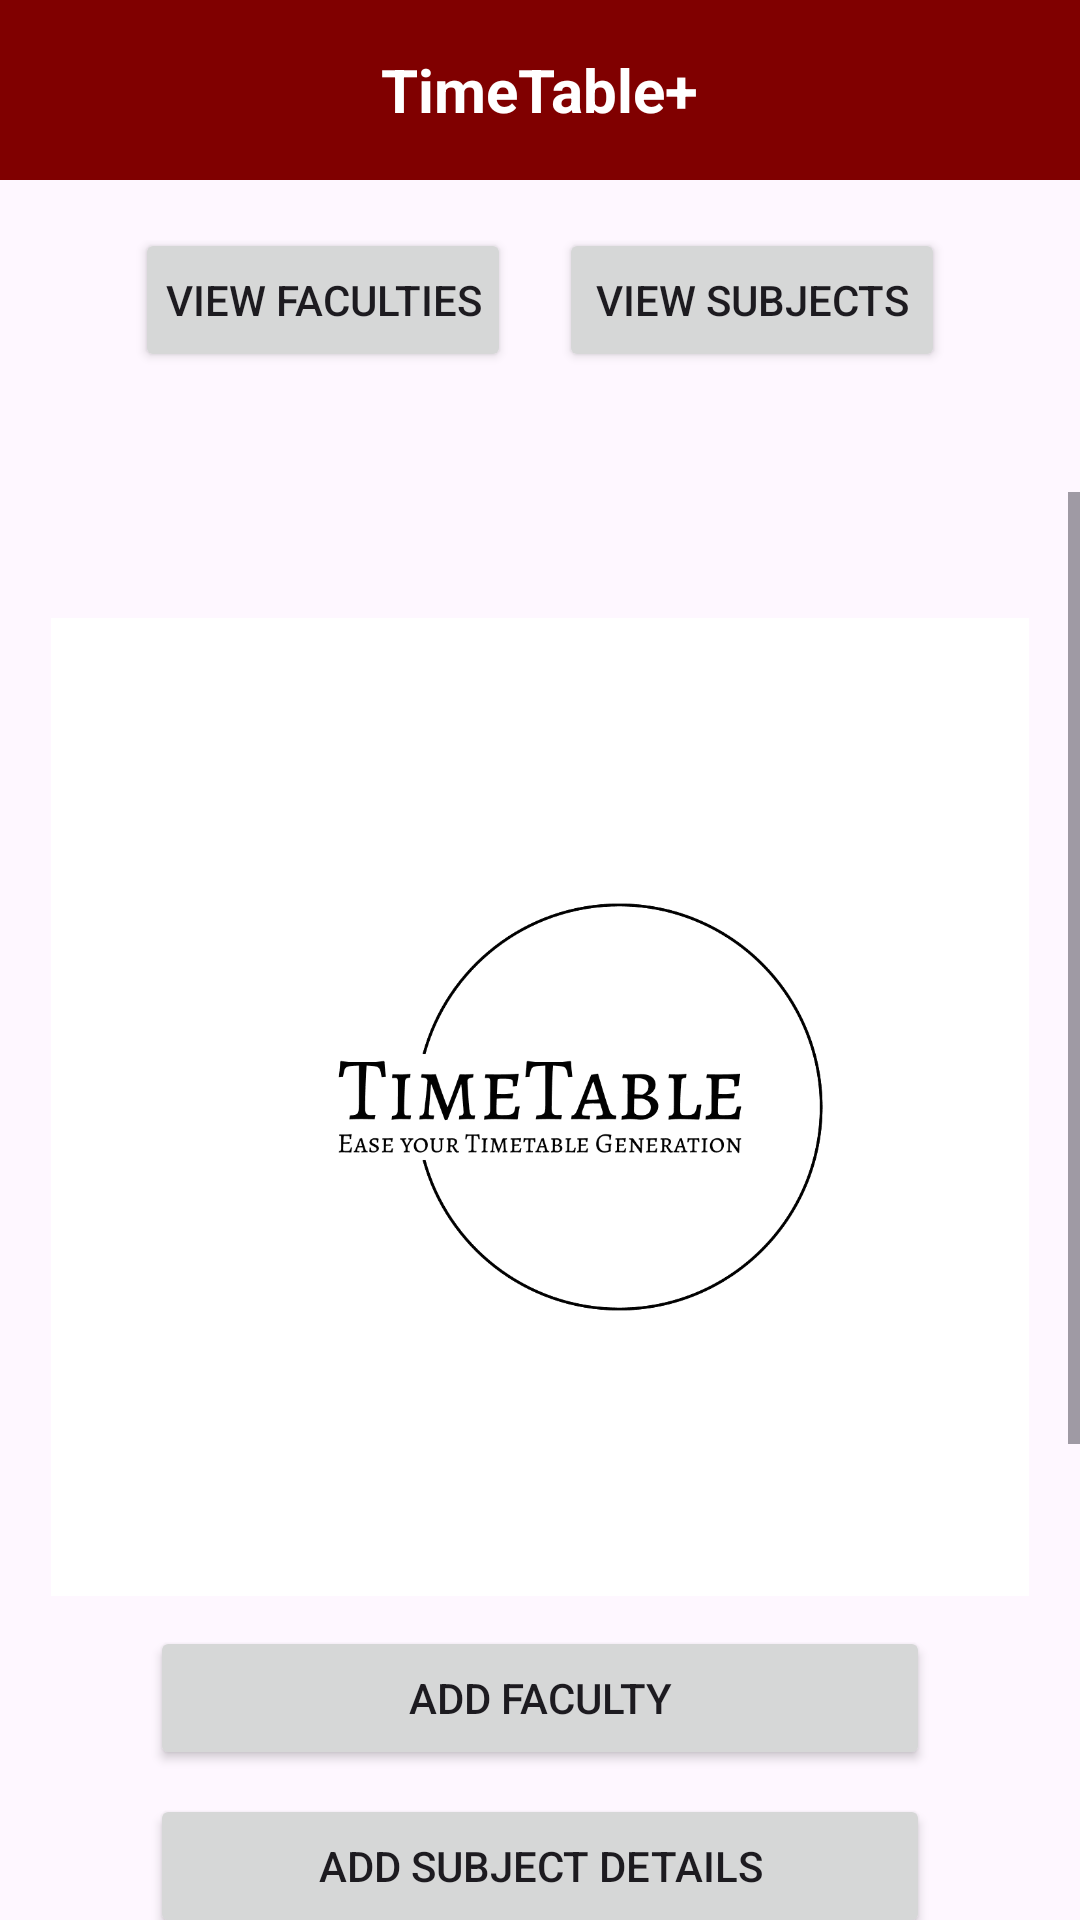

Write the Android layout XML for this screen, with the resource values it uses.
<!-- AndroidManifest.xml: application theme Theme.TimeTableManagement -->
<!-- res/layout/activity_admin_panel.xml -->
<?xml version="1.0" encoding="utf-8"?>
<RelativeLayout xmlns:android="http://schemas.android.com/apk/res/android"
    android:layout_width="match_parent"
    android:layout_height="match_parent">

    
    <RelativeLayout
        android:id="@+id/topBar"
        android:layout_width="match_parent"
        android:layout_height="60dp"
        android:background="#800000">

        <TextView
            android:id="@+id/topBarTitle"
            android:layout_width="wrap_content"
            android:layout_height="wrap_content"
            android:text="TimeTable+"
            android:textColor="#FFFFFF"
            android:textSize="20sp"
            android:textStyle="bold"
            android:layout_centerInParent="true"/>
    </RelativeLayout>

    <LinearLayout
        android:layout_width="match_parent"
        android:layout_height="wrap_content"
        android:orientation="horizontal"
        android:layout_below="@id/topBar"
        android:layout_marginTop="20dp"
        android:layout_marginBottom="8dp"
        android:gravity="center">

        <Button
            android:id="@+id/btnViewFaculties"
            android:layout_width="wrap_content"
            android:layout_height="wrap_content"
            android:layout_marginBottom="8dp"
            android:layout_marginRight="8dp"
            android:padding="10dp"
            android:text="View Faculties" />

        <Button
            android:id="@+id/btnViewSubjects"
            android:layout_width="wrap_content"
            android:layout_height="wrap_content"
            android:layout_marginBottom="8dp"
            android:layout_marginLeft="8dp"
            android:text="View Subjects" />
    </LinearLayout>


    <ScrollView
        android:layout_width="match_parent"
        android:layout_height="match_parent"
        android:layout_below="@id/topBar"
        android:layout_marginTop="104dp"
        android:fillViewport="true">

        <RelativeLayout
            android:layout_width="match_parent"
            android:layout_height="wrap_content">


            <ImageView
                android:id="@+id/logoImageView"
                android:layout_width="match_parent"
                android:layout_height="326dp"
                android:layout_marginTop="42dp"
                android:src="@drawable/logo" />

            <Button
                android:id="@+id/btnAddFaculty"
                android:layout_width="260dp"
                android:layout_height="wrap_content"
                android:layout_below="@id/logoImageView"
                android:layout_centerHorizontal="true"
                android:layout_marginTop="10dp"
                android:layout_marginBottom="8dp"
                android:text="Add Faculty" />

            <Button
                android:id="@+id/btnAddSubjectDetails"
                android:layout_width="260dp"
                android:layout_height="wrap_content"
                android:layout_below="@id/btnAddFaculty"
                android:layout_centerHorizontal="true"
                android:layout_marginBottom="8dp"
                android:text="Add Subject Details" />

            <Button
                android:id="@+id/btnAddLabDetails"
                android:layout_width="260dp"
                android:layout_height="wrap_content"
                android:layout_below="@id/btnAddSubjectDetails"
                android:layout_centerHorizontal="true"
                android:layout_marginBottom="8dp"
                android:text="Add Lab Details" />


            <Button
                android:id="@+id/btnAllocateSubject"
                android:layout_width="260dp"
                android:layout_height="wrap_content"
                android:layout_below="@id/btnAddLabDetails"
                android:layout_centerHorizontal="true"
                android:layout_marginBottom="8dp"
                android:text="Allocate Subject" />

            <Button
                android:id="@+id/btnAllocateLabs"
                android:layout_width="260dp"
                android:layout_height="wrap_content"
                android:layout_below="@id/btnAllocateSubject"
                android:layout_centerHorizontal="true"
                android:layout_marginBottom="8dp"
                android:text="Allocate Labs" />

            <Button
                android:id="@+id/btnGenerateTimetable"
                android:layout_width="260dp"
                android:layout_height="wrap_content"
                android:layout_below="@id/btnAllocateLabs"
                android:layout_centerHorizontal="true"
                android:layout_marginBottom="8dp"
                android:text="Generate Timetable" />


        </RelativeLayout>
    </ScrollView>
</RelativeLayout>
<!-- resources referenced by this layout -->
<resources>
  <!-- drawable logo: png bitmap (drawable, 15007 bytes) -->
  <style name="Theme.TimeTableManagement" parent="Base.Theme.TimeTableManagement" />
  <style name="Base.Theme.TimeTableManagement" parent="Theme.Material3.DayNight.NoActionBar">
          
          
      </style>
</resources>
